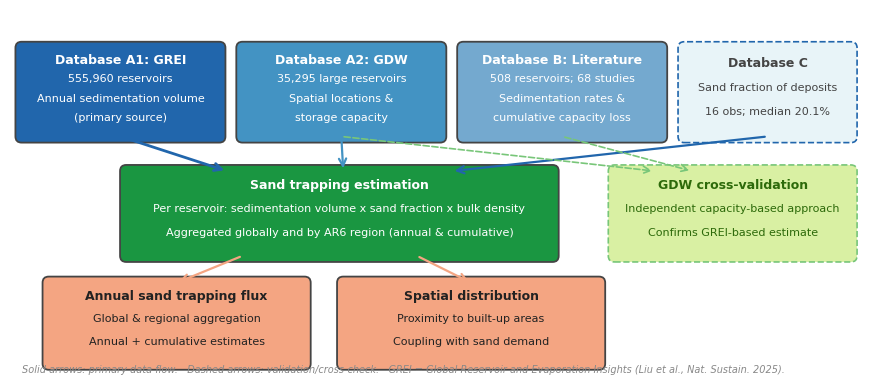

This figure's Python source: (Note: this script raises an exception after producing the figure.)
# -*- coding: utf-8 -*-
"""
fig_S1_framework_v3.py
----------------------
Regenerate Fig S1: Schematic calculation framework diagram
Corrected database labels:
  - Database A1 (GREI): PRIMARY source — annual sedimentation volumes (555,960 reservoirs)
  - Database A2 (GDW): Spatial backbone — locations, storage capacity (35,295 reservoirs)
  - Database B: Sedimentation rates & cumulative capacity loss (literature, 508 reservoirs)
  - Database C: Sand fraction of deposited sediment (literature, 16 obs, median 20.1%)
  - Output: Annual sand trapping flux + Cumulative sand stock
"""

import sys, io
if hasattr(sys.stdout, 'reconfigure'):
    sys.stdout.reconfigure(encoding='utf-8', errors='replace')
elif hasattr(sys.stdout, 'buffer'):
    sys.stdout = io.TextIOWrapper(sys.stdout.buffer, encoding='utf-8', errors='replace')

import matplotlib.pyplot as plt
from matplotlib.patches import FancyBboxPatch
from pathlib import Path
from datetime import datetime

today = datetime.today().strftime('%Y_%m_%d')
BASE    = Path(r"C:\path\to\sand_cycle")
OUT_PNG = BASE / f"visuals/fig_S1_framework_v3_{today}.png"
OUT_PDF = BASE / f"visuals/fig_S1_framework_v3_{today}.pdf"

plt.rcParams.update({'font.family': 'Arial', 'font.size': 9})

fig, ax = plt.subplots(figsize=(11, 4.8))
ax.set_xlim(0, 11)
ax.set_ylim(0, 4.8)
ax.axis('off')

# ── Colors ────────────────────────────────────────────────────────────────
C_A1  = '#2166ac'   # GREI — primary (dark blue)
C_A2  = '#4393c3'   # GDW — spatial backbone (mid blue)
C_B   = '#74a9cf'   # Database B — sedimentation rates (blue-grey)
C_C   = '#e8f4f8'   # Database C — sand fraction (very light, dashed border)
C_EST = '#1a9641'   # Estimation step (green)
C_OUT = '#f4a582'   # Outputs (orange)
DARK  = '#222222'
GREY  = '#888888'

def box(ax, x, y, w, h, fc, lines, fs=8.5, tc='white',
        ec='#444444', lw=1.3, ls='-'):
    rect = FancyBboxPatch((x, y), w, h, boxstyle='round,pad=0.08',
                          facecolor=fc, edgecolor=ec, linewidth=lw,
                          linestyle=ls, zorder=3)
    ax.add_patch(rect)
    if isinstance(lines, str):
        lines = lines.split('\n')
    n = len(lines)
    for i, line in enumerate(lines):
        yy = y + h * (n - i) / (n + 0.6)
        fw = 'bold' if i == 0 else 'normal'
        fs_i = fs + 0.5 if i == 0 else fs - 0.5
        ax.text(x + w/2, yy, line, ha='center', va='center',
                fontsize=fs_i, color=tc, fontweight=fw, zorder=4)

def arr(ax, x1, y1, x2, y2, color='#444444', lw=1.5, ls='-'):
    ax.annotate('', xy=(x2, y2), xytext=(x1, y1),
                arrowprops=dict(arrowstyle='->', color=color,
                                lw=lw, mutation_scale=13,
                                linestyle=ls), zorder=5)

# ══════════════════════════════════════════════════════════════════════════
# ROW 1  —  Input databases  (y = 3.1 .. 4.35)
# ══════════════════════════════════════════════════════════════════════════
BH = 1.15   # box height

# A1 GREI — primary
box(ax, 0.15, 3.15, 2.55, BH, C_A1,
    ['Database A1: GREI', '555,960 reservoirs',
     'Annual sedimentation volume', '(primary source)'],
    tc='white')

# A2 GDW — spatial backbone
box(ax, 3.0, 3.15, 2.55, BH, C_A2,
    ['Database A2: GDW', '35,295 large reservoirs',
     'Spatial locations &', 'storage capacity'])

# B — sedimentation rates (literature)
box(ax, 5.85, 3.15, 2.55, BH, C_B,
    ['Database B: Literature', '508 reservoirs; 68 studies',
     'Sedimentation rates &', 'cumulative capacity loss'],
    tc='white')

# C — sand fraction (literature, dashed border)
box(ax, 8.7, 3.15, 2.15, BH, C_C,
    ['Database C', 'Sand fraction of deposits',
     '16 obs; median 20.1%'],
    tc='#444444', ec='#2166ac', lw=1.2, ls='--')

# ══════════════════════════════════════════════════════════════════════════
# ROW 2  —  Estimation step  (y = 1.6 .. 2.8)
# ══════════════════════════════════════════════════════════════════════════

# Main estimation box (A1 + C -> sand mass)
box(ax, 1.5, 1.6, 5.5, 1.1, C_EST,
    ['Sand trapping estimation',
     'Per reservoir: sedimentation volume x sand fraction x bulk density',
     'Aggregated globally and by AR6 region (annual & cumulative)'])

# GDW cross-check box (A2 + B, dashed)
box(ax, 7.8, 1.6, 3.05, 1.1, '#d9f0a3',
    ['GDW cross-validation',
     'Independent capacity-based approach',
     'Confirms GREI-based estimate'],
    tc='#2d6a0a', ec='#78c679', lw=1.2, ls='--')

# ══════════════════════════════════════════════════════════════════════════
# ROW 3  —  Outputs  (y = 0.2 .. 1.3)
# ══════════════════════════════════════════════════════════════════════════

box(ax, 0.5, 0.2, 3.3, 1.05, C_OUT,
    ['Annual sand trapping flux',
     'Global & regional aggregation',
     'Annual + cumulative estimates'],
    tc=DARK)

box(ax, 4.3, 0.2, 3.3, 1.05, C_OUT,
    ['Spatial distribution',
     'Proximity to built-up areas',
     'Coupling with sand demand'],
    tc=DARK)

# ══════════════════════════════════════════════════════════════════════════
# ARROWS
# ══════════════════════════════════════════════════════════════════════════

# A1 -> estimation (primary, thick)
arr(ax, 1.425, 3.15, 2.8, 2.7, color=C_A1, lw=2.0)
# A2 -> estimation (for spatial)
arr(ax, 4.275, 3.15, 4.3, 2.7, color=C_A2, lw=1.6)
# C -> estimation (sand fraction)
arr(ax, 9.775, 3.15, 5.7, 2.7, color='#2166ac', lw=1.6)
# B -> GDW cross-check (dashed)
arr(ax, 7.125, 3.15, 8.8, 2.7, color='#78c679', lw=1.2, ls='--')
# A2 -> GDW cross-check (dashed)
arr(ax, 4.275, 3.15, 8.32, 2.7, color='#78c679', lw=1.2, ls='--')
# estimation -> output 1
arr(ax, 3.0, 1.6, 2.15, 1.25, color=C_OUT, lw=1.6)
# estimation -> output 2
arr(ax, 5.25, 1.6, 5.95, 1.25, color=C_OUT, lw=1.6)

# ── Footer ────────────────────────────────────────────────────────────────
ax.text(0.15, 0.06,
        'Solid arrows: primary data flow.   Dashed arrows: validation/cross-check.   '
        'GREI = Global Reservoir and Evaporation Insights (Liu et al., Nat. Sustain. 2025).',
        fontsize=7, color=GREY, ha='left', va='bottom', style='italic')

fig.savefig(str(OUT_PNG), dpi=300, bbox_inches='tight', facecolor='white')
fig.savefig(str(OUT_PDF), bbox_inches='tight', facecolor='white')
plt.close(fig)
print(f"Saved: {OUT_PNG.name}")
print(f"Saved: {OUT_PDF.name}")
